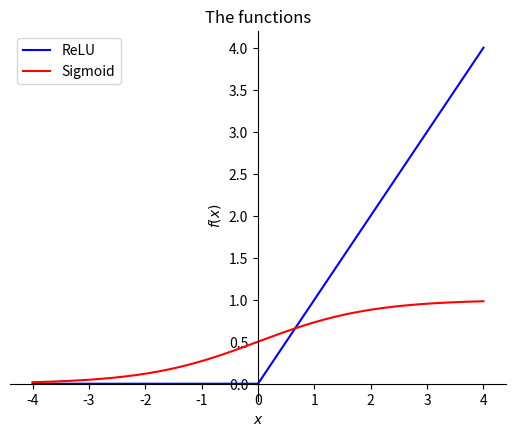
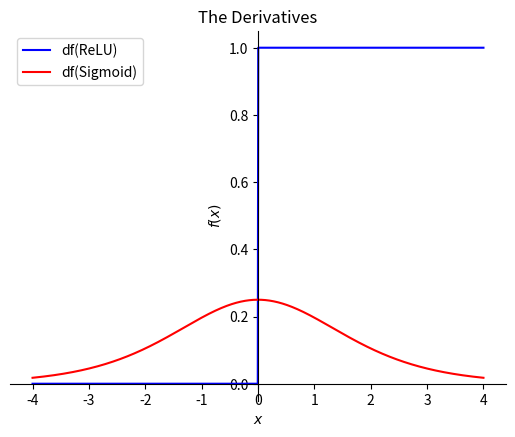

These figures' Python source, in order:
import numpy as np
import matplotlib.pyplot as plt

#sympy = symbolic math in python

import sympy as sym
import sympy.plotting.plot as symplot

# create symbolic variables in sympy
x = sym.symbols('x')

# create a function

fx = 2*x**2

# compute it's derivative

df = sym.diff(fx,x)

print(fx)
print(df)


# plot

# symplot(fx,(x,-4,4),title='the function')
# plt.savefig('function')

# symplot(df,(x,-4,4),title="it's derivative")
# plt.savefig('derivative')


# repeat with relu and sigmoid 

relu = sym.Max(0,x)
sigmoid = 1 / (1+sym.exp(-x))

# graph the fuctions

p = symplot(relu,(x,-4,4), label="ReLU", show=False, line_color="blue")
p.extend ( symplot(sigmoid,(x,-4,4), label="Sigmoid", show=False, line_color="red"))
p.legend = True
p.title = "The functions"
p.save("relu and sigmoid")


# plot theyr derivatives

p = symplot(sym.diff(relu), (x,-4,4), label = "df(ReLU)", show=False, line_color="blue")
p.extend(symplot(sym.diff(sigmoid), (x,-4,4), label = "df(Sigmoid)", show=False, line_color="red"))
p.legend = True
p.title = "The Derivatives"
p.save("df of relu and sigmoid")
